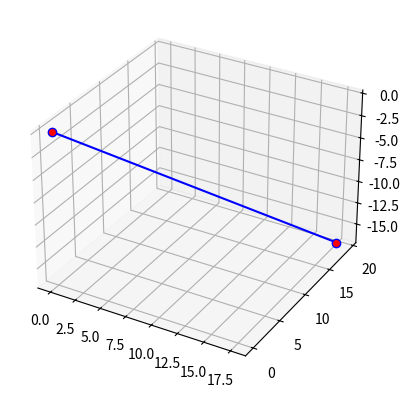

Generate this figure with matplotlib:
import numpy as np
import matplotlib.pyplot as plt
from mpl_toolkits.mplot3d import Axes3D
import random

np.set_printoptions(suppress=True, precision=8)


nuc = np.array([
    [131.212189, 126.855835, 137.335938],  #  H3
    [129.095459, 116.979622, 136.993576],  #  H4
    [103.079391, 105.861420, 119.854347],  #  H2A
    [109.069916,  98.158401, 119.412384],  #  H2B
    [107.114456, 133.206940, 110.713539],  #  H3
    [112.637611, 127.008202, 104.648575],  #  H4
    [142.811447, 116.968361, 112.810295],  #  H2A
    [140.466858, 110.083466, 106.688095],  #  H2B
    [159.257395, 131.786325, 155.914330],  #  H3AT
    [ 79.069249, 128.276449,  92.135146],  #  H3ET
    [145.620564, 104.780081, 156.750653],  #  H4BT
    [ 98.557190, 127.123703,  79.869987],  #  H4FT
    [106.095863, 105.601272, 124.436172],  #  ACPTCH1
    [139.864410, 118.947700, 108.967658],  #  ACPTCH2
    [ 70.801989, 164.146089, 135.811757],  #  DNA1
    [ 77.539348, 127.626739, 113.566544],  #  DNA2
    [ 94.799382,  93.011429, 101.357632],  #  DNA3
    [126.132181,  76.905611, 118.683504],  #  DNA4
    [146.078879, 101.263044, 146.419319],  #  DNA5
    [135.713069, 137.853976, 152.103405],  #  DNA6
    [108.596185, 154.979404, 128.290182],  #  DNA7
    [ 93.795476, 138.792116,  94.388806],  #  DNA8
    [112.370573, 104.831360,  83.067242],  #  DNA9
    [143.317428,  87.908851, 101.119288],  #  DNA10
    [161.829233, 110.717803, 128.455792],  #  DNA11
    [154.885864, 151.744961, 137.070471],  #  DNA12
    [138.634265, 186.337816, 135.966442]  #  DNA13
])

dna_indices = list(range(8, 23))

def dir_vec(particle1, particle2):
    return (particle2 - particle1) / np.linalg.norm(particle2 - particle1)


def rotation_matrix(axis, theta):
    a = np.cos(theta / 2.0)
    b, c, d = -axis * np.sin(theta / 2.0)
    return np.array([[a*a + b*b - c*c - d*d, 2*(b*c - a*d), 2*(b*d + a*c)],
                     [2*(b*c + a*d), a*a + c*c - b*b - d*d, 2*(c*d - a*b)],
                     [2*(b*d - a*c), 2*(c*d + a*b), a*a + d*d - b*b - c*c]])

def in_plane_rotation_matrix(theta, normal):
    K = np.array([
        [0, -normal[2], normal[1]],
        [normal[2], 0, -normal[0]],
        [-normal[1], normal[0], 0]
    ])
    I = np.identity(3)
    R = I + np.sin(theta) * K + (1 - np.cos(theta)) * np.dot(K, K)
    return R

def rotate_particles(particles, R, origin):
    translated_particles = particles - origin
    rotated_particles = np.dot(translated_particles, R.T)
    rotated_particles += origin
    return rotated_particles

def rotate_particles_fix_three(particles, fixed_indices, theta):
    fixed_points = particles[fixed_indices]
    axis = dir_vec(fixed_points[0], fixed_points[-1])
    R = rotation_matrix(axis, theta)
    rotated_particles = particles.copy()
    for i, particle in enumerate(particles):
        if i not in fixed_indices:
            translated_particle = particle - fixed_points[0]
            rotated_particle = np.dot(translated_particle, R.T)
            rotated_particle += fixed_points[0]
            rotated_particles[i] = rotated_particle
    return rotated_particles

def add_linker_dna(particles, num_linkers):
    exit_dna = particles[-1]  # DNA13
    direction = dir_vec(particles[-2], exit_dna)  # Direction from DNA12 to DNA13
    new_particles = particles.copy()
    for i in range(1, num_linkers + 1):
        new_particle = exit_dna + i * 40 * direction  # 40 Å per DNA particles
        new_particles = np.vstack([new_particles, new_particle])
    return new_particles


def rand_gen(mu, stddev, items):
    # Create a large sample of Gaussian-distributed values
    gaussian_samples = np.random.normal(mu, stddev, 1000000)
    # Clip the values to the range of the list indices
    gaussian_samples = np.clip(gaussian_samples, 0, len(items) - 1)
    # Round to nearest integer and ensure all indices are within the valid range
    indices = np.round(gaussian_samples).astype(int)
    # Adjust the distribution by normalizing the PMF
    unique, counts = np.unique(indices, return_counts=True)
    pmf = counts / sum(counts)
    # Create a dictionary for the probability of each item
    probabilities = {item: pmf[i] for i, item in enumerate(unique)}
    # To ensure the probability distribution matches the length of items
    item_probabilities = [probabilities.get(item, 0) for item in items]
    # Normalize the probabilities to ensure they sum to 1
    item_probabilities /= np.sum(item_probabilities)

    return item_probabilities

def generate_globular_chain(num_points, step_size, radial_distance, max_attempts=1200, backtrack_steps=5, center_bias=0.03):
    points = [np.array([0.0, 0.0, 0.0])]

    current_particles = nuc.copy()

    angle_d = np.deg2rad(10)
    angle_d2 = np.deg2rad(20)

    #g = open("chromatin_testtt.xyz", 'w')
    g = open(f"chromatin_{num_points}.xyz", 'w')
    f = open(f"fiber_tail_{num_points}.txt", "w")

    # Initialize starting indices
    atom_idx_start  = 1
    bond_idx_start  = 1
    angle_idx_start = 1

    # Initialize lists for storing atoms, bonds, and angles
    atoms = []
    bonds = []
    angles = []
    generated_nuc = []    
    natoms = 0

    # Lists to track counts per nucleosome
    atoms_per_nucleosome = []
    bonds_per_nucleosome = []
    angles_per_nucleosome = []
    

    # Parameters of rand_gen
    items = [0, 1, 2, 3, 4, 5]
    mu = 2.5  # Gaussian mean for rand_gen
    sigma = 1.35  # std dev for rand_gen
    
    pmf = rand_gen(mu, sigma, items)


    i = 1
    while i < num_points + 1:
        found_valid = False
        attempts = 0
        while not found_valid and attempts < max_attempts:
            attempts += 1
            # Random step in 3D
            step = np.random.normal(size=3)
            step /= np.linalg.norm(step) 
            step *= step_size

            new_point = points[-1] + step

            # Bias towards center of mass
            center_of_mass = np.mean(points, axis=0)
            direction_to_center = center_of_mass - new_point
            new_point += center_bias * direction_to_center
            #print(f" difference after bias:   {np.linalg.norm(new_point - (points[-1] + step)):.2f}")

            if all(np.linalg.norm(new_point - p) >= radial_distance for p in points):
                found_valid = True
                points.append(new_point)

        if found_valid:
            # Randomly select angles within the range [angle - angle_d, angle + angle_d]
            theta1 = (np.pi + random.uniform(-angle_d, angle_d)) * random.choice([-1, 1])
            theta2 = (np.deg2rad(30) + random.uniform(-angle_d, angle_d)) * random.choice([-1, 1])
            theta3 = (np.deg2rad(45) + random.uniform(-angle_d2, angle_d2)) * random.choice([-1, 1])

            # Define the axes for rotation
            axis1 = dir_vec(current_particles[16], current_particles[18])
            axis2 = dir_vec(current_particles[21], current_particles[24])

            # First rotation
            R1 = rotation_matrix(axis1, theta1)
            rotated_particles = rotate_particles(current_particles, R1, current_particles[14])

            # Second rotation (in-plane)
            fixed_point = rotated_particles[18]
            v1 = rotated_particles[16] - fixed_point
            v2 = rotated_particles[20] - fixed_point
            normal = np.cross(v1, v2)
            normal = normal / np.linalg.norm(normal)
            R2 = in_plane_rotation_matrix(theta2, normal)
            rotated_nuc = rotate_particles(rotated_particles, R2, fixed_point)

            # Third rotation with fixed particles
            fixed_indices = [25, 26]
            rotated_plane = rotate_particles_fix_three(rotated_nuc, fixed_indices, theta3)
            generated_nuc = rotated_plane            

            # Add random linker DNA particles
            num_linkers = np.random.choice(items, p=pmf)
            print(f" num_linkers: {num_linkers}")
            rotated_plane = add_linker_dna(rotated_plane, num_linkers)
            print(f" len of rotated_plane: {len(rotated_plane)}")

            # Translate the rotated particles to the new generated point
            rotated_plane_center_of_mass = np.mean(rotated_plane, axis=0)
            translation_vector = points[-1] - rotated_plane_center_of_mass
            translated_particles = rotated_plane + translation_vector

            natoms += len(translated_particles) 

            # Append atoms
            for j in range(len(translated_particles)):

                if j < 8:
                    # Histones: cycle through atom types 1 to 4 twice for indices 0-7
                    atom_type = (j % 4) + 1
                elif 8 <= j < 10:
                    # Tail region (H3 tails, for example): set to atom type 6
                    atom_type = 6
                elif 10 <= j < 12:
                    # Additional H4 tail particles (H4BT, H4FT): set to atom type 7
                    atom_type = 7
                elif 12 <= j < 14:
                    # Additional acidic patch particles: set to atom type 8
                    atom_type = 8
                else:
                    # DNA: set to atom type 5 for remaining particles
                    atom_type = 5

                #atom_type = 5 if j >= 8 else ((j % 4) + 1)
                atoms.append(f"   {atom_idx_start+j:<8}{i:<6}{atom_type:<5}{translated_particles[j][0]:<12.5f}{translated_particles[j][1]:<12.5f}{translated_particles[j][2]:<12.5f}{atom_comment[j]}\n")

            # Update atom index start for next nucleosome
            atom_idx_start += len(translated_particles)

            # Append bonds
            for bond_idx, bond in enumerate(original_bonds):
                bonds.append(f"   {bond_idx_start + bond_idx:<6}{int(bond[0]):<6}{int(bond[1])+natoms-len(translated_particles):<6}{int(bond[2])+natoms-len(translated_particles):<6}{bond[3]:<3}\n")                
                #bonds.append(f"   {bond_idx_start + bond_idx:<8}{int(bond[0]):<6}{int(bond[1])+((i-1)*23):<6}{int(bond[2])+((i-1)*23):<6}{bond[3]:<3}\n")

            # Update bond index start for next nucleosome
            bond_idx_start += len(original_bonds)

            # Append linker DNA bonds
            for idx in range(num_linkers):
                bonds.append(f"   {bond_idx_start:<6}{int(linker_DNA_bonds[idx][0]):<6}{int(linker_DNA_bonds[idx][1])+natoms-len(translated_particles):<6}{int(linker_DNA_bonds[idx][2])+natoms-len(translated_particles):<6}{linker_DNA_bonds[idx][3]:<3} - Linker DNAs\n")
                bond_idx_start += 1

            if i < num_points:
                # Connect DNA14 of the generated nucleosome to DNA15 of the previous one
                bonds.append(f"   {bond_idx_start:<6}{str(14):<6}{natoms:<6}{natoms+15:<3}   #  Connecting DNAs\n")
                #bonds.append(f"   {bond_idx_start:<8}{str(14):<6}{atom_idx_start-len(translated_particles)+22:<6}{atom_idx_start+len(translated_particles)-2:<3}\n")
                bond_idx_start += 1
                

            # Append angles
            for angle_idx, angle in enumerate(original_angles):
                angles.append(f"   {angle_idx_start + angle_idx:<6}{int(angle[0]):<6}{int(angle[1])+natoms-len(translated_particles):<6}{int(angle[2])+natoms-len(translated_particles):<6}{int(angle[3])+natoms-len(translated_particles):<6}{angle[4]:<3}\n")

            # Update angle index start for next nucleosome
            angle_idx_start += len(original_angles)

            # Append linker DNA angles
            for idx in range(num_linkers):
                angles.append(f"   {angle_idx_start:<6}{int(linker_DNA_angles[idx][0]):<6}{int(linker_DNA_angles[idx][1])+natoms-len(translated_particles):<6}{int(linker_DNA_angles[idx][2])+natoms-len(translated_particles):<6}{int(linker_DNA_angles[idx][3])+natoms-len(translated_particles):<6}{linker_DNA_angles[idx][4]:<3} - Linker DNAs\n")
                angle_idx_start += 1

            if i < num_points-1:
                # Add connecting angles
             #angles.append(f"   {angle_idx_start:<6}{str(1):<6}{atom_idx_start-len(translated_particles)+20:<6}{atom_idx_start-len(translated_particles)+22:<6}{atom_idx_start+len(translated_particles)-2:<3}\n")
                angles.append(f"   {angle_idx_start:<6}{str(1):<6}{natoms-1:<6}{natoms:<6}{natoms+15:<6}#  Connecting DNAs\n")
                angle_idx_start += 1
                #angles.append(f"   {angle_idx_start:<6}{str(1):<6}{atom_idx_start-len(translated_particles)+22:<6}{atom_idx_start+len(translated_particles)-2:<6}{atom_idx_start+8:<3}\n")
                angles.append(f"   {angle_idx_start:<6}{str(1):<6}{natoms:<6}{natoms+15:<6}{natoms+16:<6}#  Connecting DNAs\n")
                angle_idx_start += 1


            #for j in range(len(translated_particles)):
            #    g.write(f"   C   {translated_particles[j][0]:<15.5f}{translated_particles[j][1]:<15.5f}{translated_particles[j][2]:<15.5f}\n")

            #current_particles = translated_particles
            current_particles = generated_nuc

            # After generating nucleosome
            atoms_per_nucleosome.append(len(translated_particles))
            bonds_per_nucleosome.append(len(original_bonds) + num_linkers + 1)  # +1 for connecting bond
            angles_per_nucleosome.append(len(original_angles) + num_linkers + 2)  # +2 for connecting angles
            
            print(f"Generated point {i}/{num_points}")
            i += 1

        else:
            # Backtrack if too many attempts have been made
            print(f"Backtracking from point {i} after {attempts} attempts")

            print(f"Before backtracking: Total atoms: {natoms}, Bonds: {len(bonds)}, Angles: {len(angles)}")

            for _ in range(min(backtrack_steps, len(points) - 1)):
                points.pop()
            
            # Backtrack atoms
            for _ in range(backtrack_steps):
                if len(atoms_per_nucleosome) > 0:
                    num_atoms_to_remove = atoms_per_nucleosome.pop()
                    for _ in range(num_atoms_to_remove):
                        atoms.pop()
                    natoms -= num_atoms_to_remove
                    atom_idx_start -= num_atoms_to_remove
            
            # Backtrack bonds
            for _ in range(backtrack_steps):
                if len(bonds_per_nucleosome) > 0:
                    num_bonds_to_remove = bonds_per_nucleosome.pop()
                    for _ in range(num_bonds_to_remove):
                        bonds.pop()
                    bond_idx_start -= num_bonds_to_remove
            
            # Backtrack angles
            for _ in range(backtrack_steps):
                if len(angles_per_nucleosome) > 0:
                    num_angles_to_remove = angles_per_nucleosome.pop()
                    for _ in range(num_angles_to_remove):
                        angles.pop()
                    angle_idx_start -= num_angles_to_remove
            
            i = max(1, i - backtrack_steps)

            print(f"Updated indices: Atom index start: {atom_idx_start}, Bond index start: {bond_idx_start}, Angle index start: {angle_idx_start}")           

    num_atoms = 0
    for i, nucs in enumerate(atoms):
        num_atoms += len(nucs)

    data = np.array([list(map(float, line.split()[3:6])) for line in atoms])

    x_min, x_max = np.min(data[:, 0]), np.max(data[:, 0])
    y_min, y_max = np.min(data[:, 1]), np.max(data[:, 1])
    z_min, z_max = np.min(data[:, 2]), np.max(data[:, 2])
    padding = 100

    g.write(f"{str(natoms)}\n\n")

    f.write("# LAMMPS data file\n\n")

    f.write(f"   {str(natoms)}   atoms\n")
    f.write(f"   {str(len(bonds))}   bonds\n")
    f.write(f"   {str(len(angles))}   angles\n\n")

    f.write("   8    atom types \n")
    f.write("   44   bond types \n")
    f.write("   2    angle types\n\n")
    #f.write("   2    angle types\n\n")

    f.write(f"   {str(round(x_min - padding, 2))}  {str(round(x_max + padding, 2))} xlo xhi\n")
    f.write(f"   {str(round(y_min - padding, 2))}  {str(round(y_max + padding, 2))} ylo yhi\n")
    f.write(f"   {str(round(z_min - padding, 2))}  {str(round(z_max + padding, 2))} zlo zhi\n\n")

    f.write("Masses\n\n")
    f.write("   1    15273\n")
    f.write("   2    11390\n")
    f.write("   3    13789\n")
    f.write("   4    13990\n")
    f.write("   5     9267\n")
    f.write("   6    2379   # H3 tail ARTKQTARKSTGGKAPRKL\n")
    f.write("   7    723    # H4 tail KRHRVKVLR          \n")
    f.write("   8    1483   # Acidic Patch               \n")

    f.write("\nAtoms\n\n")
    for atom in atoms:
        g.write(f"{atom.split()[2]:<8}{float(atom.split()[3]):<12.5f}{float(atom.split()[4]):<12.5f}{float(atom.split()[5]):<12.5f} {atom.split()[6]}\n") 
        f.write(atom)

    f.write("\nBonds\n\n")
    for bond in bonds:
        f.write(bond)

    f.write("\nAngles\n\n")
    for angle in angles:
        f.write(angle)

    return np.array(points)



# Define the bond and angle types from the first nucleosome
original_bonds = np.array([
     [1, 1, 2, "#  A - B"], 
     [1, 5, 6, "#  E - F"],
     [2, 3, 4, "#  C - D"],
     [2, 7, 8, "#  G - H"],
     [3, 1, 5, "#  A - E"],
     [4, 2, 6, "#  B - F"],
     [5, 3, 7, "#  C - G"],
     [6, 4, 8, "#  D - H"],
     [7, 2, 4, "#  B - D"],
     [7, 2, 8, "#  B - H"],
     [7, 6, 4, "#  F - D"],
     [7, 6, 8, "#  F - H"],
     [8, 1, 7, "#  A - G"],
     [8, 5, 3, "#  E - C"],
     [9, 5, 7, "#  E - G"],
     [9, 1, 3, "#  A - C"],
     [10, 1, 8, "#  H3-H2B 1-8 36.1"],  
     [10, 5, 4, "#  H3-H2B 5-4 36.1"],
     [11, 5, 8, "#  H3-H2B 5-8 40.5"],
     [11, 1, 4, "#  H3-H2B 1-4 40.5"],
     [12, 2, 7, "#  H4-H2A 2-7 27.8"],
     [12, 6, 3, "#  H4-H2A 6-3 27.8"],
     [13, 2, 3, "#  H4-H2A 2-3 32.9"],
     [13, 6, 7, "#  H4-H2A 6-7 32.9"],
     [14, 15, 16, '#  DNA'],
     [14, 16, 17, '#  DNA'],
     [14, 17, 18, '#  DNA'],
     [14, 18, 19, '#  DNA'],
     [14, 19, 20, '#  DNA'],
     [14, 20, 21, '#  DNA'],
     [14, 21, 22, '#  DNA'],
     [14, 22, 23, '#  DNA'],
     [14, 23, 24, '#  DNA'],
     [14, 24, 25, '#  DNA'],
     [14, 25, 26, '#  DNA'],
     [14, 26, 27, '#  DNA'],     
     [15, 16, 5, '#  DNA - H3 30.2'],
     [16, 16, 3, '#  DNA - H2A 34.1'],
     [17, 17, 3, '#  DNA - H2A 24.0'],
     [18, 17, 6, '#  DNA - H2B 38.5'],
     [19, 18, 4, '#  DNA - H2B 27.2'],
     [20, 18, 8, '#  DNA - H2B 38.1'],
     [21, 19, 2, '#  DNA - H4 25.0'],
     [22, 19, 7, '#  DNA - H2A 37.2'],
     [23, 20, 1, '#  DNA - H3 19.0'],
     [24, 20, 7, '#  DNA - H4 45.0'],
     [25, 21, 1, '#  DNA - H3 37.2'],
     [26, 21, 5, '#  DNA - H3 28.0'],
     [27, 22, 3, '#  DNA - H3 42.6'],
     [28, 22, 5, '#  DNA - H4 21.8'],
     [29, 23, 6, '#  DNA - H4 30.9'],
     [30, 23, 4, '#  DNA - H2B 37.1'],
     [31, 24, 8, '#  DNA - H2B 23.0'],
     [32, 24, 4, '#  DNA - H3 40.0'],
     [33, 25, 1, '#  DNA - H3 35.7'],
     [34, 25, 7, '#  DNA - H2A 25.4'],
     [35, 26, 7, '#  DNA - H2A 44.1'],
     [36, 26, 1, '#  DNA - H3 34.3'],
     [37, 15, 21, '#  DNA 39.6'],
     [38, 21, 27, '#  DNA 44.1'],
     [39, 16, 21, '#  DNA 43.9'],
     [40, 21, 26, '#  DNA 47.2'],
     [41,  1, 9, '#  H3A - tail'],
     [41,  5, 10,'#  H3E - tail'],
     [42,  2, 11,'#  H4B - tail'], 
     [42,  6, 12,'#  H4F - tail'],
     [43,  3, 13,'#  H2A - ACPTCH1'],
     [44,  4, 13,'#  H2B - ACPTCH1'],
     [43,  7, 14,'#  H2A - ACPTCH2'],
     [44,  8, 14,'#  H2B - ACPTCH2'],
     ])


linker_DNA_bonds = np.array([
    [14, 27, 28, "#  DNA13 - DNA14"],
    [14, 28, 29, "#  DNA14 - DNA15"],
    [14, 29, 30, "#  DNA15 - DNA16"],
    [14, 30, 31, "#  DNA16 - DNA17"],
    [14, 31, 32, "#  DNA17 - DNA18"],
    [14, 32, 33, "#  DNA18 - DNA19"]])

original_angles = np.array([
#    [1, 22, 9 , 10], 
    [1, 15, 16, 17, "#  DNA1 - DNA2 - DNA3"],
    [1, 16, 17, 18, "#  DNA2 - DNA3 - DNA4"],
    [1, 17, 18, 19, "#  DNA3 - DNA4 - DNA5"],
    [1, 18, 19, 20, "#  DNA4 - DNA5 - DNA6"],
    [1, 19, 20, 21, "#  DNA5 - DNA6 - DNA7"],
    [1, 20, 21, 22, "#  DNA6 - DNA7 - DNA8"],
    [1, 21, 22, 23, "#  DNA7 - DNA8 - DNA9"],
    [1, 22, 23, 24, "#  DNA8 - DNA9 - DNA10"],
    [1, 23, 24, 25, "#  DNA9 - DNA10 - DNA11"],
    [1, 24, 25, 26, "#  DNA10 - DNA11 - DNA12"],
    [1, 25, 26, 27, "#  DNA11 - DNA12 - DNA13"],
    [2,  3, 13,  4, "#  H2A - ACPTCH1 - H2B"], 
    [2,  7, 14,  8, "#  H2A - ACPTCH1 - H2B"]])

#    [2, 9 , 15, 21]])
#   [3, 10, 15, 20]]

linker_DNA_angles = np.array([
    [1, 26, 27, 28, "#  DNA12 - DNA13 - DNA14"],
    [1, 27, 28, 29, "#  DNA13 - DNA14 - DNA15"],
    [1, 28, 29, 30, "#  DNA14 - DNA15 - DNA16"],
    [1, 29, 30, 31, "#  DNA15 - DNA16 - DNA17"],
    [1, 30, 31, 32, "#  DNA16 - DNA17 - DNA18"],
    [1, 31, 32, 33, "#  DNA17 - DNA18 - DNA19"],
    ])

atom_comment = [" #  H3 ",   " #  H4  ",  " #  H2A",   " #  H2B",   " #  H3",    " #  H4",      " #  H2A",
                " #  H2B",   " #  H3AT",  " #  H3ET",  " #  H4BT",  " #  H4FT",  " #  ACPTCH1", " #  ACPTCH2",
                " #  DNA1",  " #  DNA2",  " #  DNA3",  " #  DNA4",  " #  DNA5",  " #  DNA6",    " #  DNA7", 
                " #  DNA8",  " #  DNA9",  " #  DNA10", " #  DNA11", " #  DNA12", " #  DNA13",   " #  DNA14",
                " #  DNA15", " #  DNA16", " #  DNA17", " #  DNA18", " #  DNA19", " #  DNA20"]

# Parameters
num_points = 1 
step_size = 32.
radial_distance =25 


# Generate chain
chain = generate_globular_chain(num_points, step_size, radial_distance)

# Visualization
fig = plt.figure()
ax = fig.add_subplot(111, projection='3d')
ax.plot(chain[:, 0], chain[:, 1], chain[:, 2], marker='o', linestyle='-', color='b', markerfacecolor='r')
#ax.plot(chain[:, 0], chain[:, 1], chain[:, 2], marker='o', linestyle='-', color='red', markerfacecolor='yellow', markeredgecolor='black')
#ax.plot(chain[:, 0], chain[:, 1], chain[:, 2], marker='o', linestyle='-', color='darkblue', markerfacecolor='white', markeredgecolor='orange')
#ax.plot(chain[:, 0], chain[:, 1], chain[:, 2], marker='o', linestyle='-', color='green', markerfacecolor='pink', markeredgecolor='purple')
#ax.plot(chain[:, 0], chain[:, 1], chain[:, 2], marker='o', linestyle='-', color='orange', markerfacecolor='lightblue', markeredgecolor='navy')
#ax.plot(chain[:, 0], chain[:, 1], chain[:, 2], marker='o', linestyle='-', color='purple', markerfacecolor='lime', markeredgecolor='red')
plt.show()
